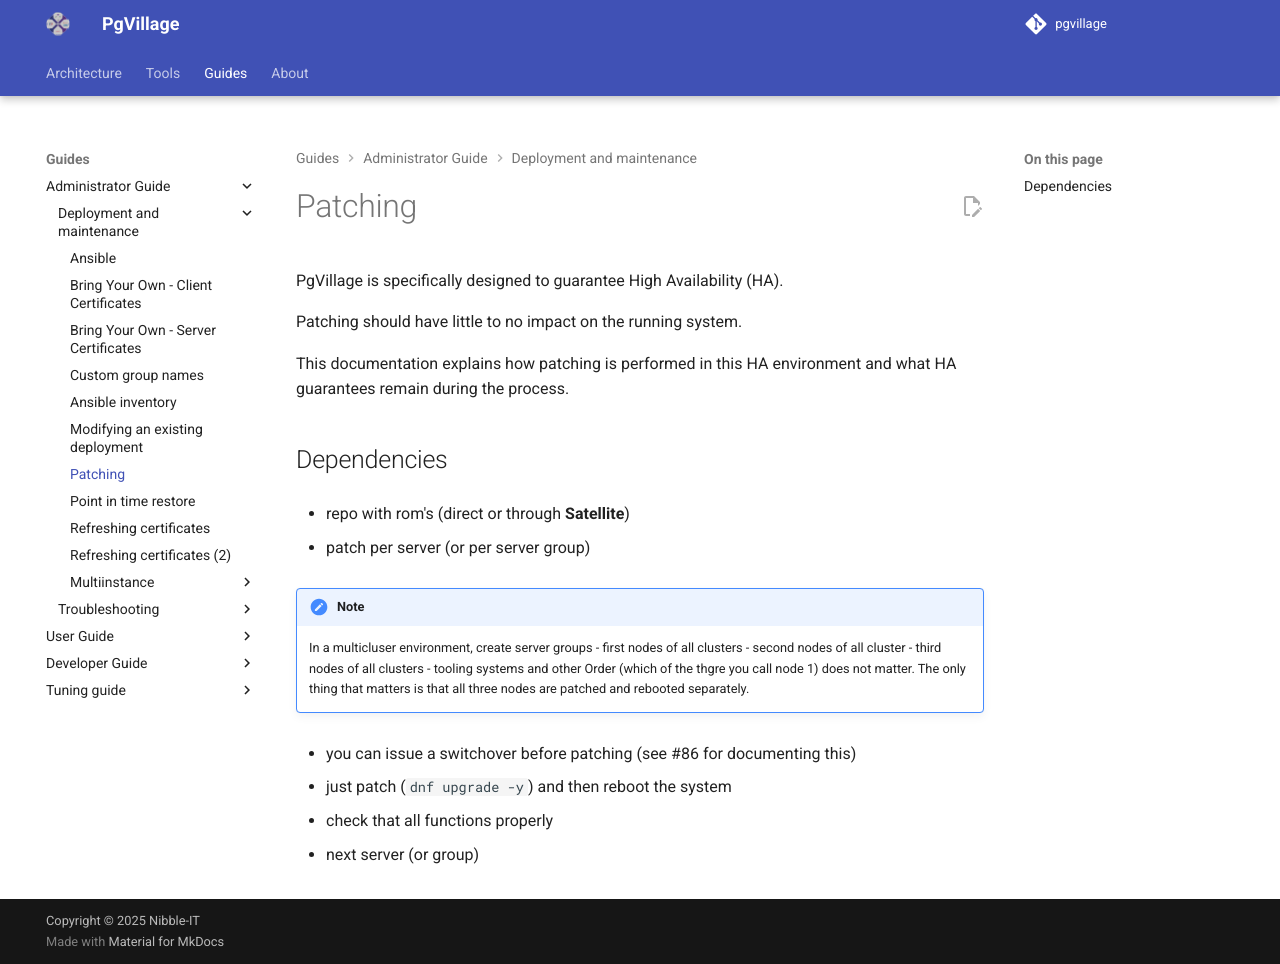

repository: pgvillage/pgvillage · page: v1.2.x/administrators-guide/deployment_and_maintenance/patching_procedure/index.html · generator: mkdocs

---
title: Patching
summary: A description of how to patch a PgVillage deployment
authors:
  - Sebas Mannem
  - Snehal Kapure
date: 2025-11-11
---

# Patching

PgVillage is specifically designed to guarantee High Availability (HA).

Patching should have little to no impact on the running system.

This documentation explains how patching is performed in this HA environment and what HA guarantees remain during the process.

## Dependencies

- repo with rom's (direct or through **Satellite**)

- patch per server (or per server group)

!!! note
    In a multicluser environment, create server groups
    - first nodes of all clusters
    - second nodes of all cluster
    - third nodes of all clusters
    - tooling systems and other
    Order (which of the thgre you call node 1) does not matter.
    The only thing that matters is that all three nodes are patched and rebooted separately.

- you can issue a switchover before patching (see #86 for documenting this)

- just patch (`dnf upgrade -y`) and then reboot the system

- check that all functions properly

- next server (or group)
